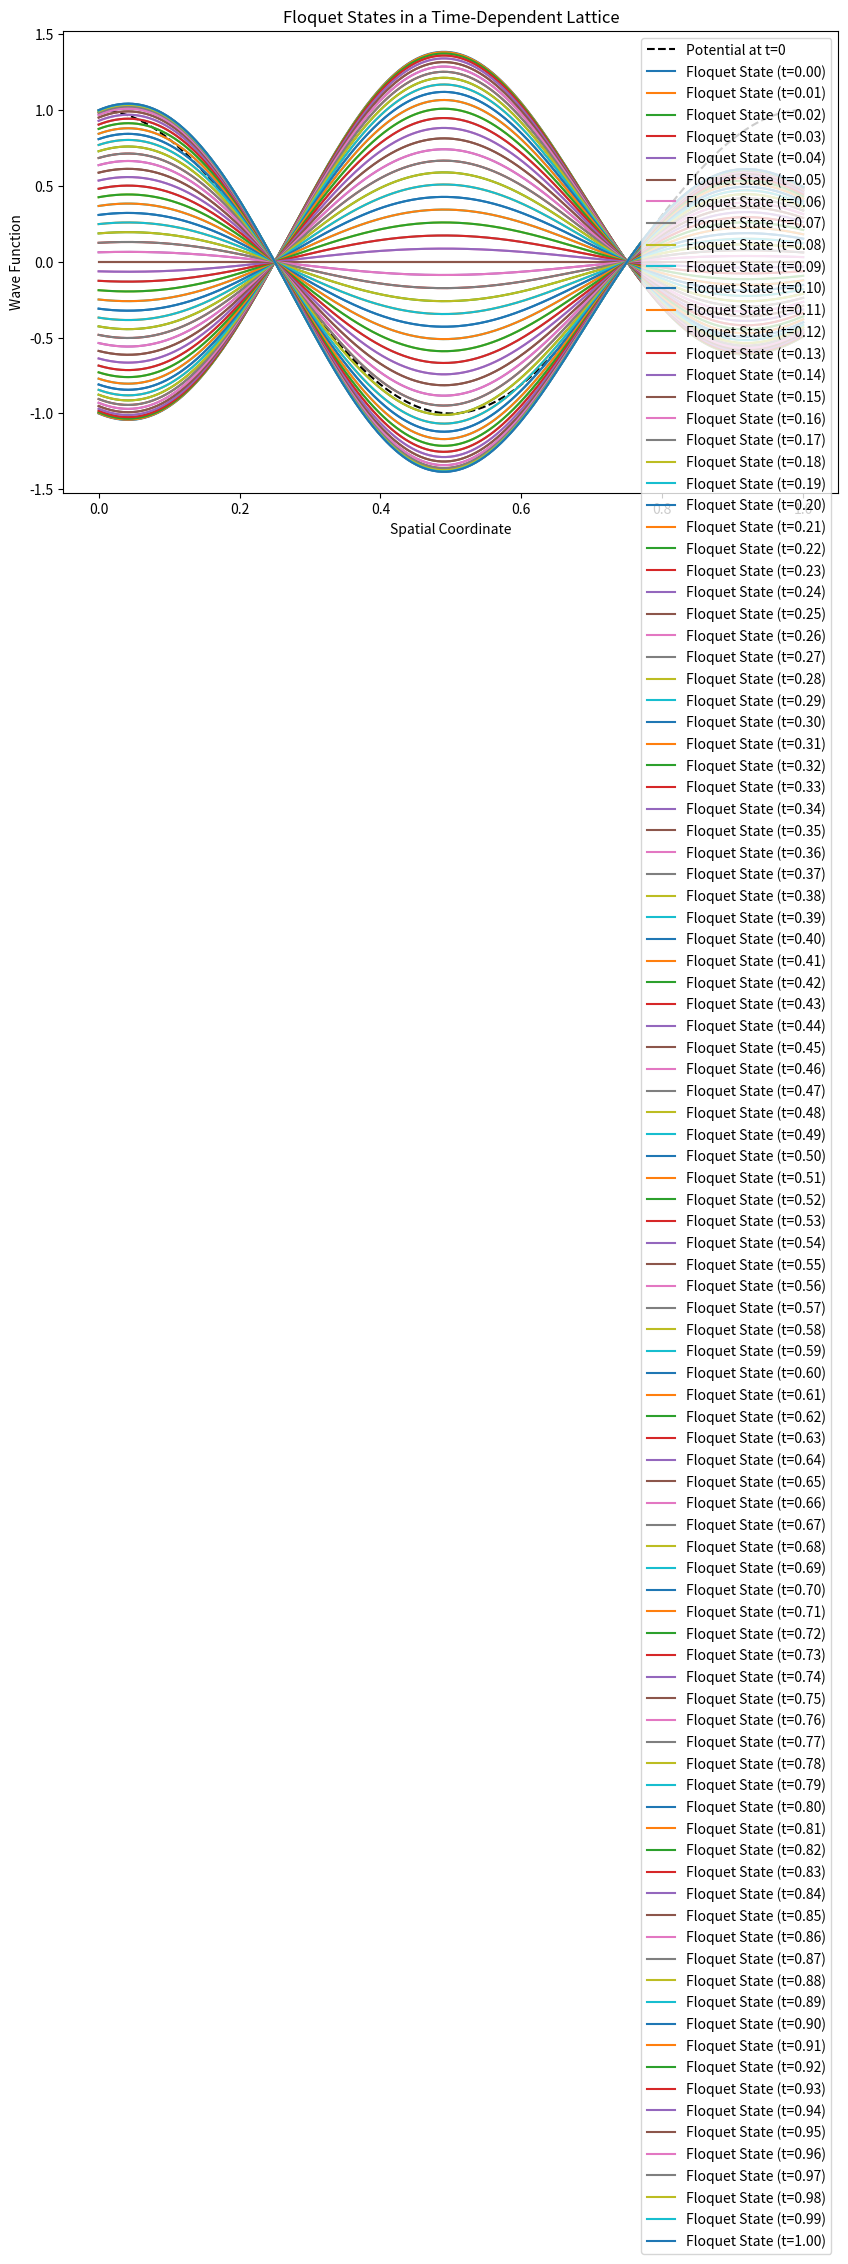

The script that saved this image:
import numpy as np
import matplotlib.pyplot as plt

# Time-dependent lattice potential
def time_dependent_potential(x, t):
    return np.cos(2 * np.pi * x) * np.cos(2 * np.pi * t)

# Floquet state
def floquet_state(x, t, k):
    return np.exp(1j * k * x) * time_dependent_potential(x, t)

# Visualization
x_vals = np.linspace(0, 1, 500)  # Spatial grid
t_vals = np.linspace(0, 1, 101)  # Time grid
k_val = 2.0  # Wave vector value

fig, ax = plt.subplots(figsize=(10, 6))

# Plot time-dependent lattice potential
ax.plot(x_vals, time_dependent_potential(x_vals, 0), label='Potential at t=0', linestyle='--', color='black')

# Plot Floquet states for various time values
for t in t_vals:
    floquet_state_vals = floquet_state(x_vals, t, k_val)
    ax.plot(x_vals, np.real(floquet_state_vals) + np.imag(floquet_state_vals), label=f'Floquet State (t={t:.2f})')

ax.set_title('Floquet States in a Time-Dependent Lattice')
ax.set_xlabel('Spatial Coordinate')
ax.set_ylabel('Wave Function')
ax.legend()
plt.show()
